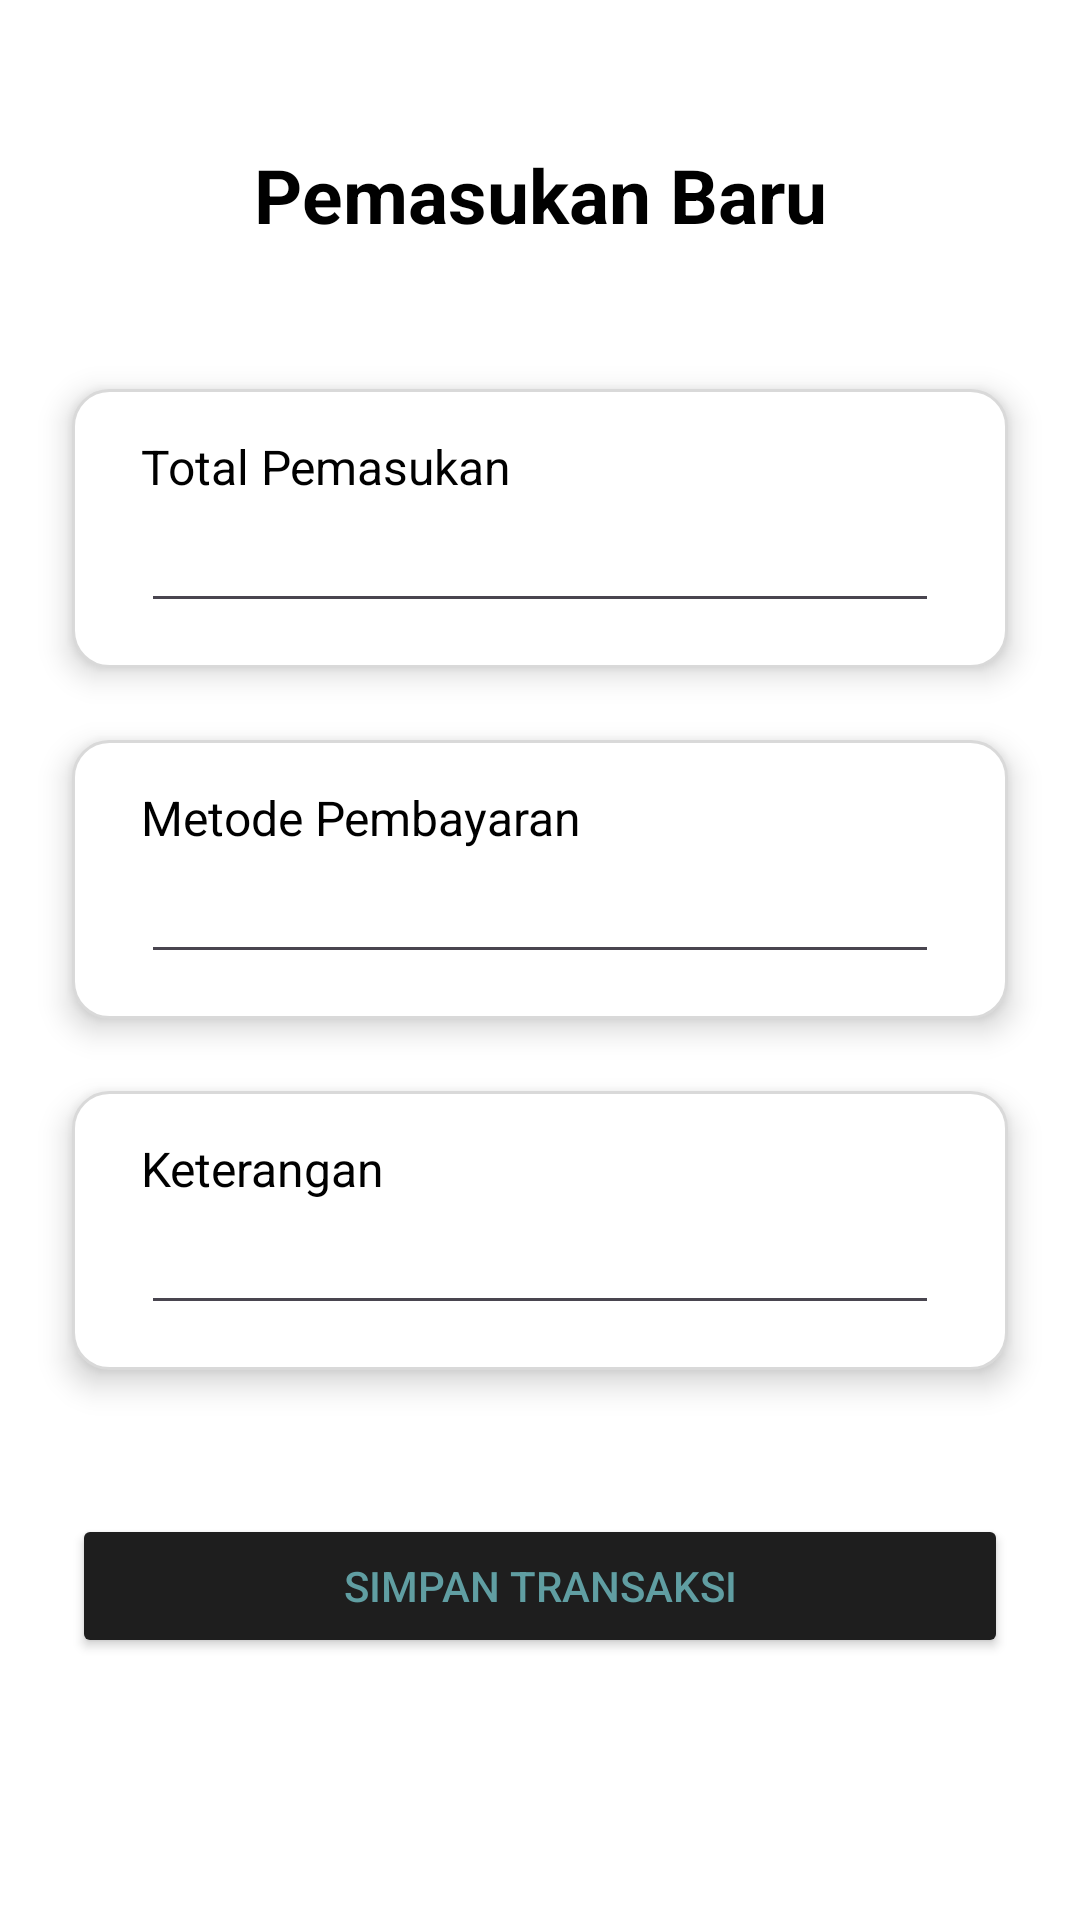

Android layout source for this screen:
<!-- AndroidManifest.xml: application theme Theme.CuanBetaVersion -->
<!-- res/layout/activity_add_pemasukan.xml -->
<?xml version="1.0" encoding="utf-8"?>
<androidx.constraintlayout.widget.ConstraintLayout xmlns:android="http://schemas.android.com/apk/res/android"
    xmlns:app="http://schemas.android.com/apk/res-auto"
    xmlns:tools="http://schemas.android.com/tools"
    android:id="@+id/main"
    android:layout_width="match_parent"
    android:layout_height="match_parent"
    android:background="@color/white"
    tools:context=".AddPemasukanActivity">

    <TextView
        android:id="@+id/textView22"
        android:layout_width="wrap_content"
        android:layout_height="wrap_content"
        android:layout_marginTop="48dp"
        android:text="Pemasukan Baru"
        android:textColor="@color/black"
        android:textSize="25sp"
        android:textStyle="bold"
        app:layout_constraintEnd_toEndOf="parent"
        app:layout_constraintHorizontal_bias="0.5"
        app:layout_constraintStart_toStartOf="parent"
        app:layout_constraintTop_toTopOf="parent" />

    <LinearLayout
        android:id="@+id/linearLayout5"
        android:layout_width="match_parent"
        android:layout_height="wrap_content"
        android:layout_marginHorizontal="24dp"
        android:layout_marginTop="48dp"
        android:background="@drawable/bg_transac_form"
        android:orientation="vertical"
        android:translationZ="6dp"
        app:layout_constraintEnd_toEndOf="parent"
        app:layout_constraintHorizontal_bias="0.5"
        app:layout_constraintStart_toStartOf="parent"
        app:layout_constraintTop_toBottomOf="@+id/textView22">

        <TextView
            android:id="@+id/textView23"
            android:layout_width="match_parent"
            android:layout_height="wrap_content"
            android:layout_marginHorizontal="8dp"
            android:text="Total Pemasukan"
            android:textColor="@color/black"
            android:textSize="16sp" />

        <EditText
            android:id="@+id/totalPemasukan"
            android:layout_width="match_parent"
            android:layout_height="wrap_content"
            android:layout_marginHorizontal="8dp"
            android:ems="10"
            android:inputType="text" />
    </LinearLayout>

    <LinearLayout
        android:id="@+id/linearLayout6"
        android:layout_width="match_parent"
        android:layout_height="wrap_content"
        android:layout_marginHorizontal="24dp"
        android:layout_marginTop="24dp"
        android:background="@drawable/bg_transac_form"
        android:orientation="vertical"
        android:translationZ="6dp"
        app:layout_constraintEnd_toEndOf="parent"
        app:layout_constraintHorizontal_bias="0.5"
        app:layout_constraintStart_toStartOf="parent"
        app:layout_constraintTop_toBottomOf="@+id/linearLayout5">

        <TextView
            android:id="@+id/textView24"
            android:layout_width="match_parent"
            android:layout_height="wrap_content"
            android:layout_marginHorizontal="8dp"
            android:text="Metode Pembayaran"
            android:textColor="@color/black"
            android:textSize="16sp" />

        <EditText
            android:id="@+id/metodBayarPemasukan"
            android:layout_width="match_parent"
            android:layout_height="wrap_content"
            android:layout_marginHorizontal="8dp"
            android:ems="10"
            android:inputType="text" />
    </LinearLayout>

    <LinearLayout
        android:id="@+id/linearLayout7"
        android:layout_width="match_parent"
        android:layout_height="wrap_content"
        android:layout_marginHorizontal="24dp"
        android:layout_marginTop="24dp"
        android:background="@drawable/bg_transac_form"
        android:orientation="vertical"
        android:translationZ="6dp"
        app:layout_constraintEnd_toEndOf="parent"
        app:layout_constraintHorizontal_bias="0.5"
        app:layout_constraintStart_toStartOf="parent"
        app:layout_constraintTop_toBottomOf="@+id/linearLayout6">

        <TextView
            android:id="@+id/textView25"
            android:layout_width="match_parent"
            android:layout_height="wrap_content"
            android:layout_marginHorizontal="8dp"
            android:text="Keterangan"
            android:textColor="@color/black"
            android:textSize="16sp" />

        <EditText
            android:id="@+id/keteranganPemasukan"
            android:layout_width="match_parent"
            android:layout_height="wrap_content"
            android:layout_marginHorizontal="8dp"
            android:ems="10"
            android:inputType="text" />
    </LinearLayout>

    <Button
        android:id="@+id/saveTransacPemasukan"
        android:layout_width="match_parent"
        android:layout_height="wrap_content"
        android:layout_marginHorizontal="24dp"
        android:layout_marginTop="48dp"
        android:backgroundTint="@color/color5"
        android:text="Simpan Transaksi"
        android:textColor="@color/color2"
        app:layout_constraintEnd_toEndOf="parent"
        app:layout_constraintHorizontal_bias="0.5"
        app:layout_constraintStart_toStartOf="parent"
        app:layout_constraintTop_toBottomOf="@+id/linearLayout7" />

</androidx.constraintlayout.widget.ConstraintLayout>
<!-- resources referenced by this layout -->
<resources>
  <color name="black">#FF000000</color>
  <color name="color2">#609EA2</color>
  <color name="color5">#1E1E1E</color>
  <color name="white">#FFFFFFFF</color>
  <!-- drawable bg_transac_form (drawable) -->
  <?xml version="1.0" encoding="utf-8"?>
  <shape xmlns:android="http://schemas.android.com/apk/res/android" android:shape="rectangle">
  <solid android:color="@color/white"/>
      <corners android:radius="12dp"/>
      <padding
          android:bottom="15dp"
          android:top="15dp"
          android:right="15dp"
          android:left="15dp"/>
      <stroke android:width="1dp" android:color="@color/color1"/>
  </shape>
  <style name="Theme.CuanBetaVersion" parent="Base.Theme.CuanBetaVersion" />
  <color name="color1">#D9D9D9</color>
  <style name="Base.Theme.CuanBetaVersion" parent="Theme.Material3.DayNight.NoActionBar">
          
          
      </style>
</resources>
